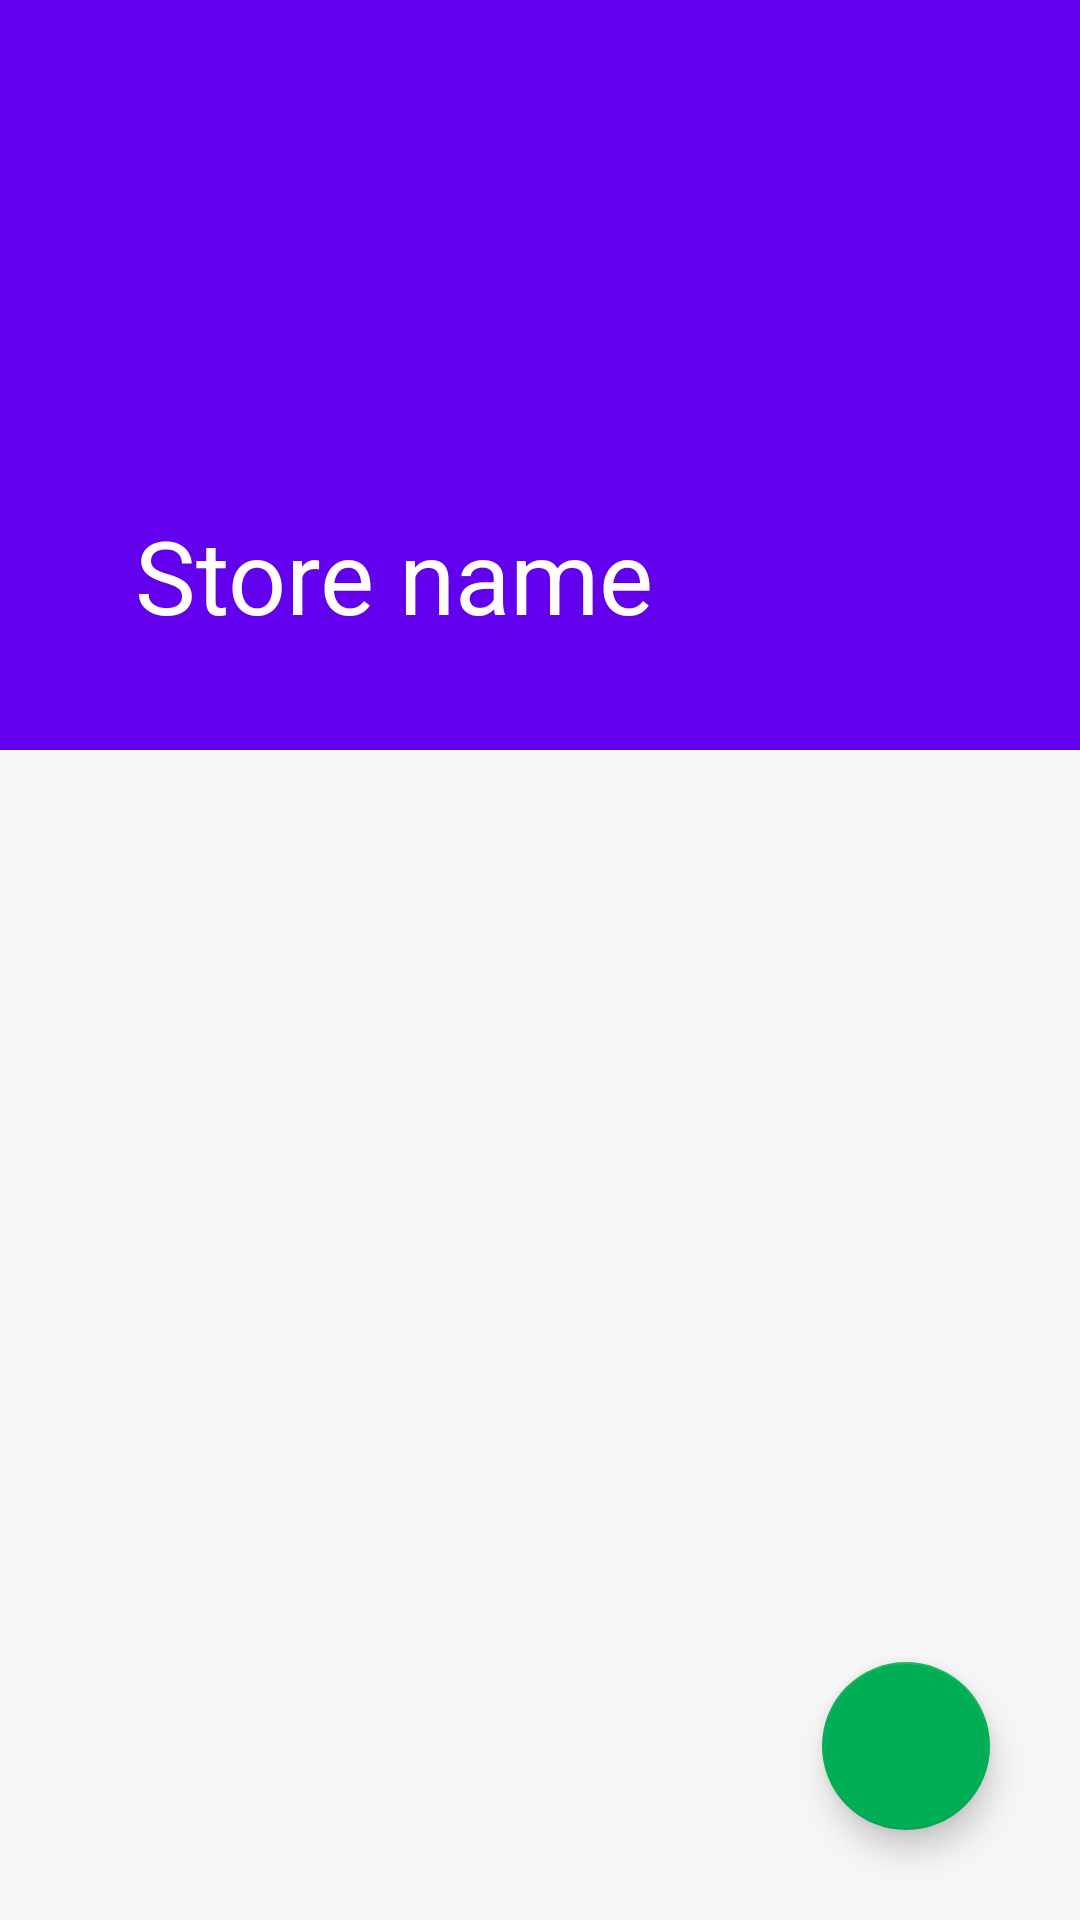

Reconstruct the res/layout file that produces this screen, plus the resources it refers to.
<!-- AndroidManifest.xml: application theme Theme.MyApplication -->
<!-- res/layout/fragment_sellerdashboardhome.xml -->
<?xml version="1.0" encoding="utf-8"?>
<FrameLayout xmlns:android="http://schemas.android.com/apk/res/android"
    xmlns:app="http://schemas.android.com/apk/res-auto"
    xmlns:tools="http://schemas.android.com/tools"
    android:layout_width="match_parent"
    android:layout_height="match_parent"
    android:background="#DADADA"
    android:backgroundTint="#FBFBFB"
    tools:context=".Dashboard_Seller.pages.Sellerdashboardhome">

    

    <androidx.coordinatorlayout.widget.CoordinatorLayout
        android:layout_width="match_parent"
        android:layout_height="match_parent"

        android:background="#F6F6F6">

        <com.google.android.material.appbar.AppBarLayout
            android:layout_width="match_parent"
            android:layout_height="250dp"
            android:theme="@style/ThemeOverlay.AppCompat.Dark.ActionBar">


            <com.google.android.material.appbar.CollapsingToolbarLayout
                android:id="@+id/StoreTitleBar"
                android:layout_width="match_parent"
                android:layout_height="match_parent"
                android:background="@drawable/samplegrocerystore"
                android:backgroundTint="#8B000000"
                android:backgroundTintMode="src_over"
                app:contentScrim="@color/design_default_color_primary"
                app:expandedTitleMargin="45dp"
                app:layout_scrollFlags="scroll|exitUntilCollapsed"
                app:title="Store name">

                <ImageView
                    android:id="@+id/banner_img"
                    android:layout_height="match_parent"
                    android:layout_width="match_parent"
                    android:scaleType="centerCrop" />
                <Toolbar
                    android:layout_width="match_parent"
                    android:layout_height="?attr/actionBarSize"
                    app:layout_collapseMode="pin">


                </Toolbar>
            </com.google.android.material.appbar.CollapsingToolbarLayout>
        </com.google.android.material.appbar.AppBarLayout>

        <TextView
            android:id="@+id/textView6"
            android:layout_width="match_parent"
            android:layout_height="wrap_content"
            app:layout_behavior="@string/appbar_scrolling_view_behavior" />

        <androidx.recyclerview.widget.RecyclerView

            android:id="@+id/store_produce_recycler_container"
            android:layout_width="match_parent"
            android:layout_height="match_parent"
            app:layout_behavior="@string/appbar_scrolling_view_behavior" />

        <com.google.android.material.floatingactionbutton.FloatingActionButton
            android:id="@+id/floatingActionButtonAddProduct"
            android:layout_width="wrap_content"
            android:layout_height="wrap_content"
            android:layout_gravity="bottom|right"
            android:layout_margin="30dp"
            android:clickable="true"
            android:onClick="AddProduct"
            android:src="@drawable/ic_baseline_add_24"
            app:backgroundTint="#00AF55" />


    </androidx.coordinatorlayout.widget.CoordinatorLayout>


</FrameLayout>
<!-- resources referenced by this layout -->
<resources>
  <style name="Theme.MyApplication" parent="Theme.MaterialComponents.DayNight.NoActionBar">
          
          <item name="colorPrimary">@color/purple_500</item>
          <item name="colorPrimaryVariant">@color/purple_700</item>
          <item name="colorOnPrimary">@color/white</item>
          
          <item name="colorSecondary">@color/teal_200</item>
          <item name="colorSecondaryVariant">@color/teal_700</item>
          <item name="colorOnSecondary">@color/black</item>
          
          <item name="android:statusBarColor" tools:targetApi="l">?attr/colorPrimaryVariant</item>
          
      </style>
  <!-- not gathered from this repository: default colours our renderer supplied (Android Studio template values) -->
  <color name="purple_500">#FF6200EE</color>
  <color name="purple_700">#FF3700B3</color>
  <color name="teal_200">#FF03DAC5</color>
  <color name="teal_700">#FF018786</color>
  <color name="black">#FF000000</color>
  <color name="white">#FFFFFFFF</color>
</resources>
